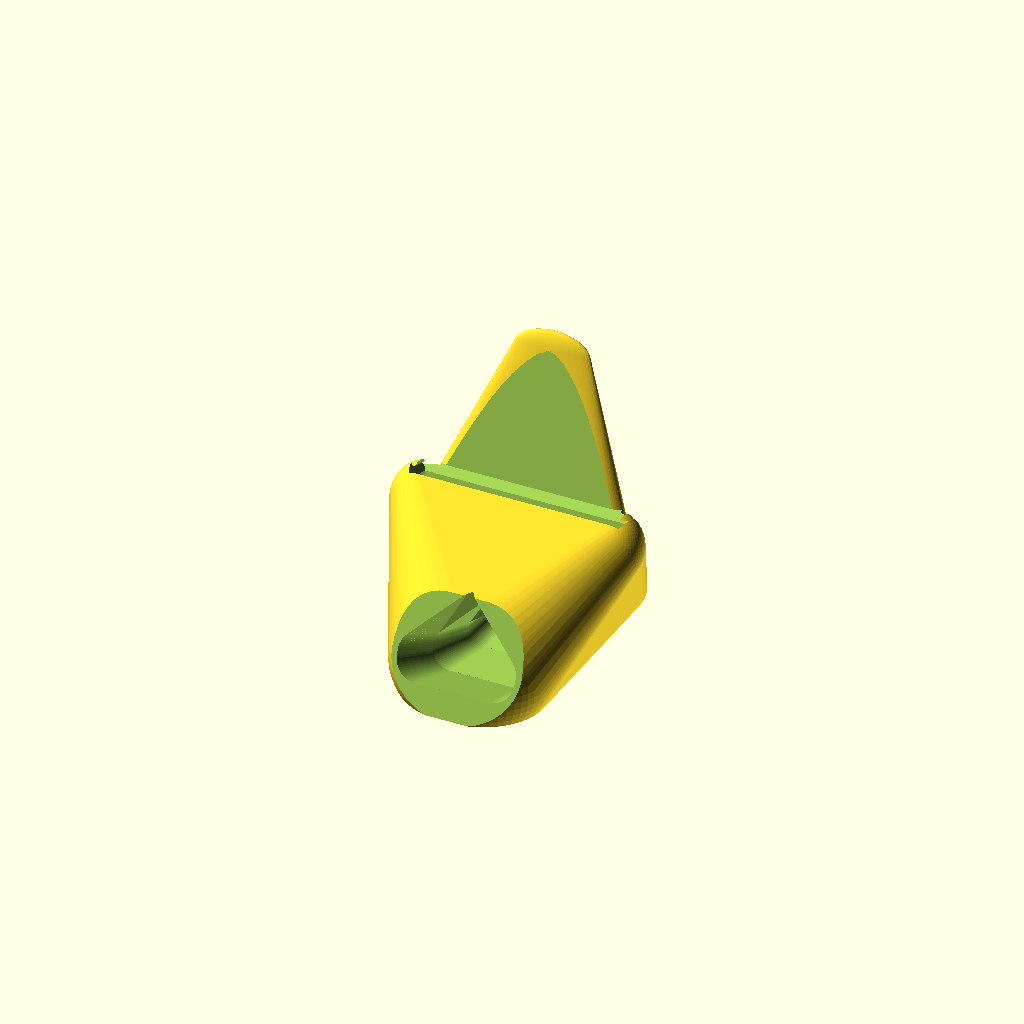
Cell 1 — every parameter at its default value.
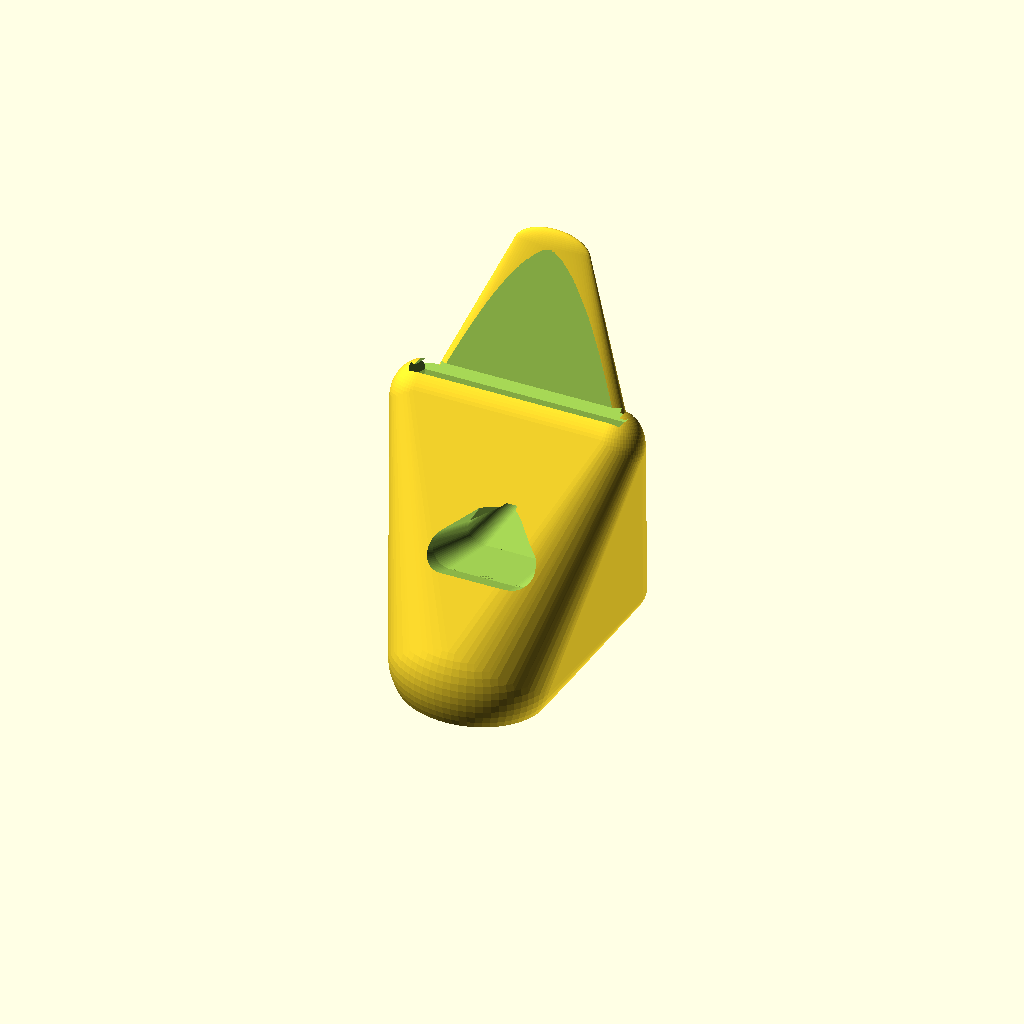
Cell 2: zb = 88 (everything else at default).
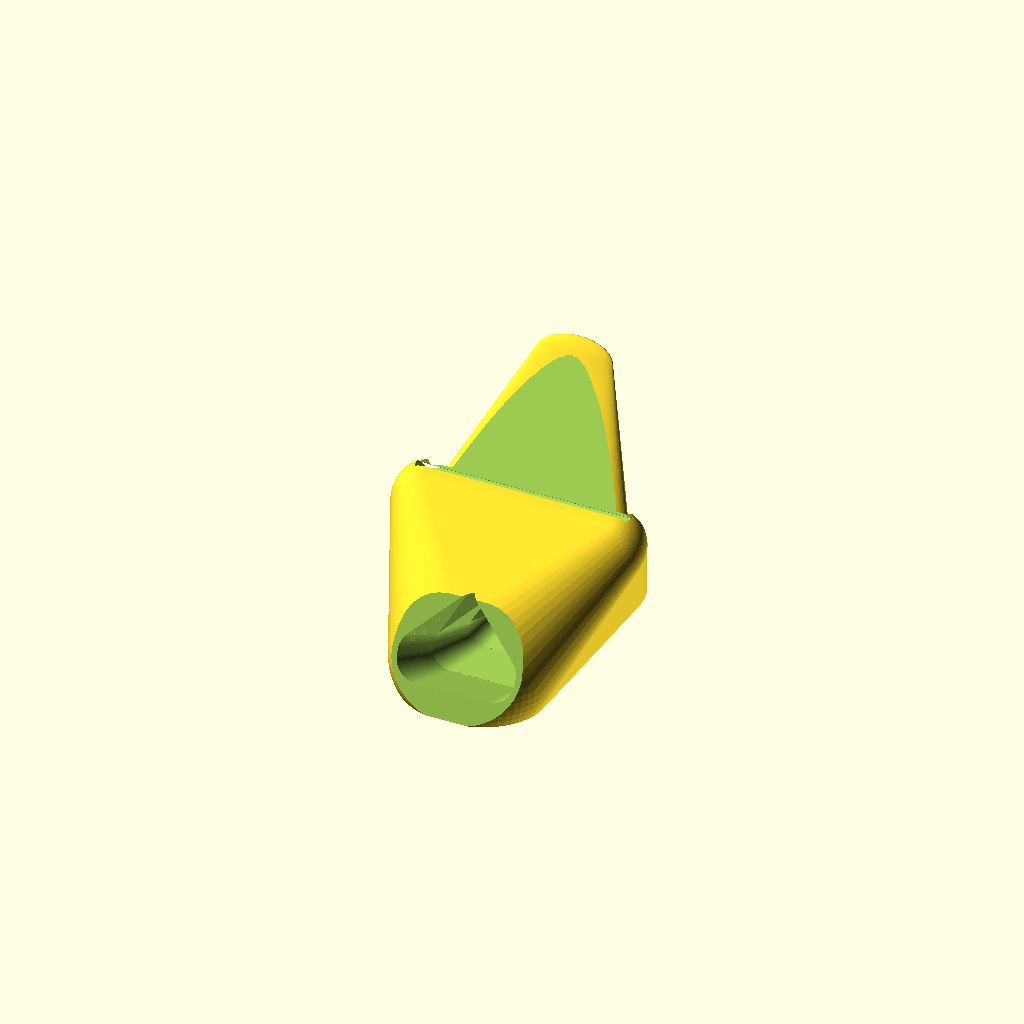
Cell 3 — lean set to 40, the other parameters unchanged.
One fixed orthographic camera (rotation 55°, 0°, 25°; colour scheme Cornfield) for every cell.
OpenSCAD source file models/scad/horn_stand.scad:
// Organic phone stand with a passive horn amplifier (2026-11-12).
// The phone stands portrait, leaning back 20 deg. Its bottom speaker (Nothing Phone 3: right of the USB-C port,
// seen from the front) fires straight into the horn throat, which spans the whole right half of the bottom
// edge so the exact grille position doesn't matter. The horn bends down, then forward and up, flaring
// ~4.5x in area to a teardrop mouth under the screen: sound comes out towards you instead of sideways.
// Research (Printables 172781 folded horn, 740888, MakerWorld long-taper stands): longer taper = more gain,
// seal the phone edge in the throat, no supports inside the horn (they can't be cleaned out).
// - Slot 80 x 12 (Nothing Phone 3 160.6 x 75.6 x 9.0 + case), 14 deep; phone rests on the left floor + right ledge.
// - Horn cross-sections are teardrops with the point UP: every roof is <= 45 deg, prints without supports.
// - Smooth pebble body (hull of ellipsoids), slim leaf back rest; phone weight sits over the rear foot.
// Prints upright, no supports.  p3d make horn_stand --infill 10
$fn = 64;
zb = 44;            // phone bottom edge height
lean = 20;
slot_w = 80;  slot_t = 12;  slot_dep = 14;
wall = 2.4;

// [y, dz, theta, w, h, apex 0..1, xc]  (theta: section normal = (0,-sin,cos) -> tangent of the horn path)
ST = [
  [  0,   0.5, 160, 30, 11, 0,   21],    // throat under the right half of the phone's bottom edge
  [ -4,  -11,  158, 31, 12, 0,   19],
  [-10,  -23,  140, 33, 13, 0.4, 15],
  [-21,  -31,  105, 36, 14, 0.9,  9],
  [-35,  -31,   80, 40, 16, 1,    4],
  [-50,  -26,   65, 46, 19, 1,    0],    // mouth
  [-62,  -19,   65, 52, 22, 1,    0]];   // past the mouth (cuts it open)

module sec(w, h, k) {
  r = min(w, h) / 2 * 0.9;
  hull() {
    offset(r = r) square([w - 2 * r, h - 2 * r], center = true);
    if (k > 0) translate([0, (h / 2 - r) + k * ((w / 2 - r) + r * 1.414)]) circle(r = 0.4, $fn = 8);
  }
}
module station(s) {
  translate([s[6], s[0], zb + s[1]]) rotate([s[2], 0, 0]) linear_extrude(0.02, center = true) sec(s[3], s[4], s[5]);
}
module horn() { for (i = [0 : len(ST) - 2]) hull() { station(ST[i]); station(ST[i + 1]); } }

module phone() {    // phone slab: bottom edge centred at y=0, z=zb, leaning back
  translate([0, 0, zb]) rotate([-lean, 0, 0]) translate([-slot_w / 2, -slot_t / 2, 0]) cube([slot_w, slot_t, 200]);
}
module along(s, t) { translate([0, 0, zb]) rotate([-lean, 0, 0]) translate([0, t, s]) children(); }
module blob(c, r) { translate(c) scale(r) sphere(r = 1); }

module body() {
  hull() {                                   // the pebble
    for (x = [-1, 1]) along(4, 0) translate([x * 37, 0, 0]) scale([1, 0.95, 1.15]) sphere(r = 12);   // phone cradle
    blob([0, -36, 12], [31, 26, 28]);        // front, round the horn mouth
    blob([0, 30, 8], [36, 22, 14]);          // rear foot
  }
  hull() {                                   // leaf back rest rising behind the phone
    for (x = [-1, 1]) along(2, slot_t / 2 + 4) translate([x * 30, 0, 0]) scale([1, 0.6, 1.2]) sphere(r = 10);
    along(40, slot_t / 2 + 3.5) scale([24, 3.5, 10]) sphere(r = 1);
    along(66, slot_t / 2 + 2.4) scale([15, 2.4, 8]) sphere(r = 1);   // petal tip
  }
}

intersection() {
  translate([-150, -150, 0]) cube(300);       // flat on the bed
  difference() {
    body();
    horn();
    phone();
    translate([0, ST[5][0], zb + ST[5][1]]) rotate([ST[5][2], 0, 0]) translate([-100, -100, 0]) cube(200);  // flat cut face at the mouth
    along(slot_dep - 2, 0) hull() {           // lead-in chamfer at the slot mouth
      translate([-slot_w / 2, -slot_t / 2, 0]) cube([slot_w, slot_t, 0.01]);
      translate([-slot_w / 2 - 2.5, -slot_t / 2 - 2.5, 4]) cube([slot_w + 5, slot_t + 5, 0.01]);
    }
  }
}
Parameter table extracted from the source (name, type, default, range or options):
zb: number, default 44
lean: number, default 20
wall: number, default 2.4
